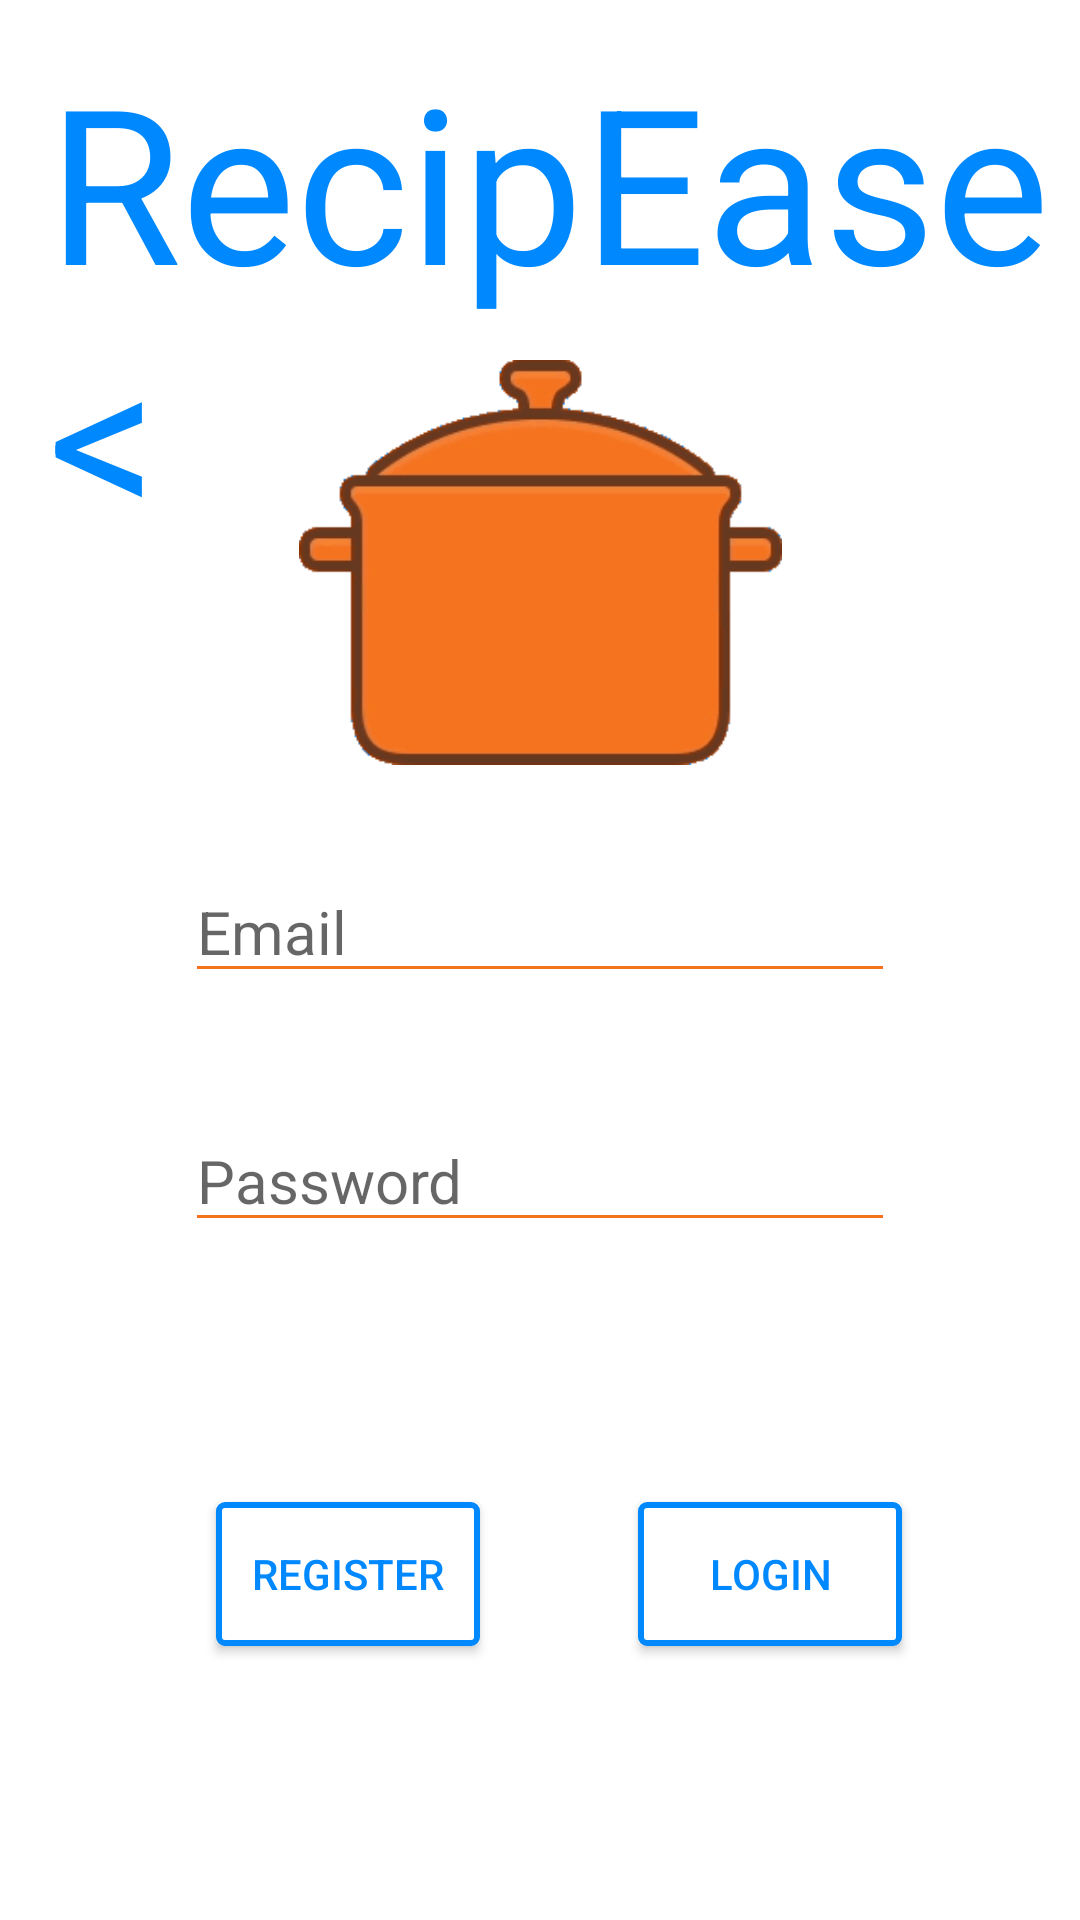

Reconstruct the res/layout file that produces this screen, plus the resources it refers to.
<!-- AndroidManifest.xml: application theme AppTheme -->
<!-- res/layout/content_authentication.xml -->
<?xml version="1.0" encoding="utf-8"?>
<android.support.constraint.ConstraintLayout xmlns:android="http://schemas.android.com/apk/res/android"
    xmlns:app="http://schemas.android.com/apk/res-auto"
    xmlns:tools="http://schemas.android.com/tools"
    android:layout_width="match_parent"
    android:layout_height="match_parent"
    android:background="#fff"
    app:layout_behavior="@string/appbar_scrolling_view_behavior"
    tools:context="com.recipease.project.MainActivity"
    tools:showIn="@layout/activity_authentication">

    <ImageView
        android:id="@+id/imageView"
        android:layout_width="169dp"
        android:layout_height="135dp"
        android:layout_marginEnd="8dp"
        android:layout_marginStart="8dp"
        android:layout_marginTop="120dp"
        android:src="@drawable/pot"
        app:layout_constraintEnd_toEndOf="parent"
        app:layout_constraintStart_toStartOf="parent"
        app:layout_constraintTop_toTopOf="parent" />

    <EditText
        android:id="@+id/etUsername"
        android:layout_width="wrap_content"
        android:layout_height="wrap_content"
        android:layout_marginEnd="8dp"
        android:layout_marginStart="8dp"
        android:layout_marginTop="32dp"
        android:ems="10"
        android:inputType="textPersonName"
        android:hint="Email"
        android:textColor="#08f"
        android:backgroundTint="@color/colorPrimary"
        android:textColorHighlight="@color/colorPrimary"
        android:textSize="20sp"
        app:layout_constraintEnd_toEndOf="parent"
        app:layout_constraintStart_toStartOf="parent"
        app:layout_constraintTop_toBottomOf="@+id/imageView" />

    <EditText
        android:id="@+id/etPassword"
        android:layout_width="wrap_content"
        android:layout_height="wrap_content"
        android:layout_marginBottom="8dp"
        android:layout_marginEnd="8dp"
        android:layout_marginStart="8dp"
        android:layout_marginTop="8dp"
        android:ems="10"
        android:inputType="textPersonName"
        android:hint="Password"
        android:textColor="#08f"
        android:backgroundTint="@color/colorPrimary"
        android:textColorHighlight="@color/colorPrimary"
        android:textSize="20sp"
        app:layout_constraintBottom_toBottomOf="parent"
        app:layout_constraintEnd_toEndOf="parent"
        app:layout_constraintStart_toStartOf="parent"
        app:layout_constraintTop_toBottomOf="@+id/etUsername"
        app:layout_constraintVertical_bias="0.125" />

    <Button
        android:id="@+id/button"
        android:layout_width="wrap_content"
        android:layout_height="wrap_content"
        android:layout_marginBottom="8dp"
        android:layout_marginEnd="8dp"
        android:layout_marginStart="8dp"
        android:layout_marginTop="8dp"
        android:background="@drawable/round_shape_btn"
        android:onClick="btnLogin_Click"
        android:text="Login"
        android:textColor="@color/colorAccent"
        android:textColorHint="@color/colorWhite"
        app:layout_constraintBottom_toBottomOf="parent"
        app:layout_constraintEnd_toEndOf="parent"
        app:layout_constraintHorizontal_bias="0.466"
        app:layout_constraintStart_toEndOf="@+id/button2"
        app:layout_constraintTop_toBottomOf="@+id/etPassword"
        app:layout_constraintVertical_bias="0.486" />

    <Button
        android:id="@+id/button2"
        android:layout_width="wrap_content"
        android:layout_height="wrap_content"
        android:layout_marginBottom="8dp"
        android:layout_marginStart="72dp"
        android:layout_marginTop="8dp"
        android:text="Register"
        android:background="@drawable/round_shape_btn"
        android:textColor="@color/colorAccent"
        android:textColorHint="@color/colorWhite"
        android:onClick="btnRegister_Click"
        app:layout_constraintBottom_toBottomOf="parent"
        app:layout_constraintStart_toStartOf="parent"
        app:layout_constraintTop_toBottomOf="@+id/etPassword"
        app:layout_constraintVertical_bias="0.486" />

    <TextView
        android:id="@+id/logoText"
        android:layout_width="wrap_content"
        android:layout_height="wrap_content"
        android:layout_marginStart="16dp"
        android:layout_marginTop="12dp"
        android:text="@string/textLogo"
        android:textColor="@color/colorAccent"
        android:textSize="72sp"
        app:layout_constraintStart_toStartOf="parent"
        app:layout_constraintTop_toTopOf="parent" />


</android.support.constraint.ConstraintLayout>
<!-- res/layout/activity_authentication.xml (included above) -->
<?xml version="1.0" encoding="utf-8"?>
<android.support.design.widget.CoordinatorLayout xmlns:android="http://schemas.android.com/apk/res/android"
    xmlns:app="http://schemas.android.com/apk/res-auto"
    xmlns:tools="http://schemas.android.com/tools"
    android:layout_width="match_parent"
    android:layout_height="match_parent"
    tools:context="com.recipease.project.MainActivity">

    <include layout="@layout/content_authentication" />



</android.support.design.widget.CoordinatorLayout>
<!-- resources referenced by this layout -->
<resources>
  <color name="colorAccent">#0088ff</color>
  <color name="colorPrimary">#f5731b</color>
  <color name="colorWhite">#ffffff</color>
  <!-- drawable pot: png bitmap (drawable, 9328 bytes) -->
  <!-- drawable round_shape_btn (drawable) -->
  <?xml version="1.0" encoding="utf-8"?>
  <shape xmlns:android="http://schemas.android.com/apk/res/android" android:shape="rectangle" android:padding="10dp">
      <solid android:color="#fff"/> 
      <corners
          android:radius="2sp"/>
      <stroke android:width="2sp" android:color="#08f" />
  </shape>
  <string name="textLogo">RecipEase&lt;</string>
  <style name="AppTheme" parent="Theme.AppCompat.Light.DarkActionBar">
          
          <item name="colorPrimary">@color/colorPrimary</item>
          <item name="colorPrimaryDark">@color/colorPrimaryDark</item>
          <item name="colorAccent">@color/colorAccent</item>
          <item name="colorControlActivated">@color/colorPrimary</item>
  
      </style>
  <color name="colorPrimaryDark">#63391f</color>
</resources>
